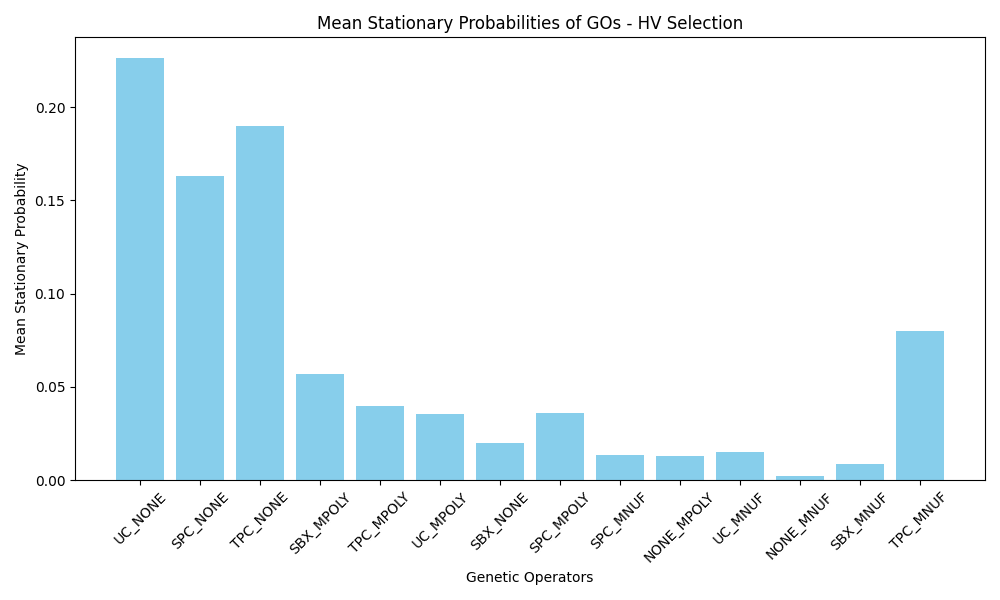

The data file committed next to this chart (first rows):
GO_Name, Mean_Stationary_Probability
UC_NONE, 0.2261
SPC_NONE, 0.1631
TPC_NONE, 0.1897
SBX_MPOLY, 0.05686
TPC_MPOLY, 0.03988
UC_MPOLY, 0.03536
SBX_NONE, 0.02012
SPC_MPOLY, 0.03608
SPC_MNUF, 0.01359
NONE_MPOLY, 0.01312
UC_MNUF, 0.01498
NONE_MNUF, 0.002337
SBX_MNUF, 0.008669
TPC_MNUF, 0.08019
